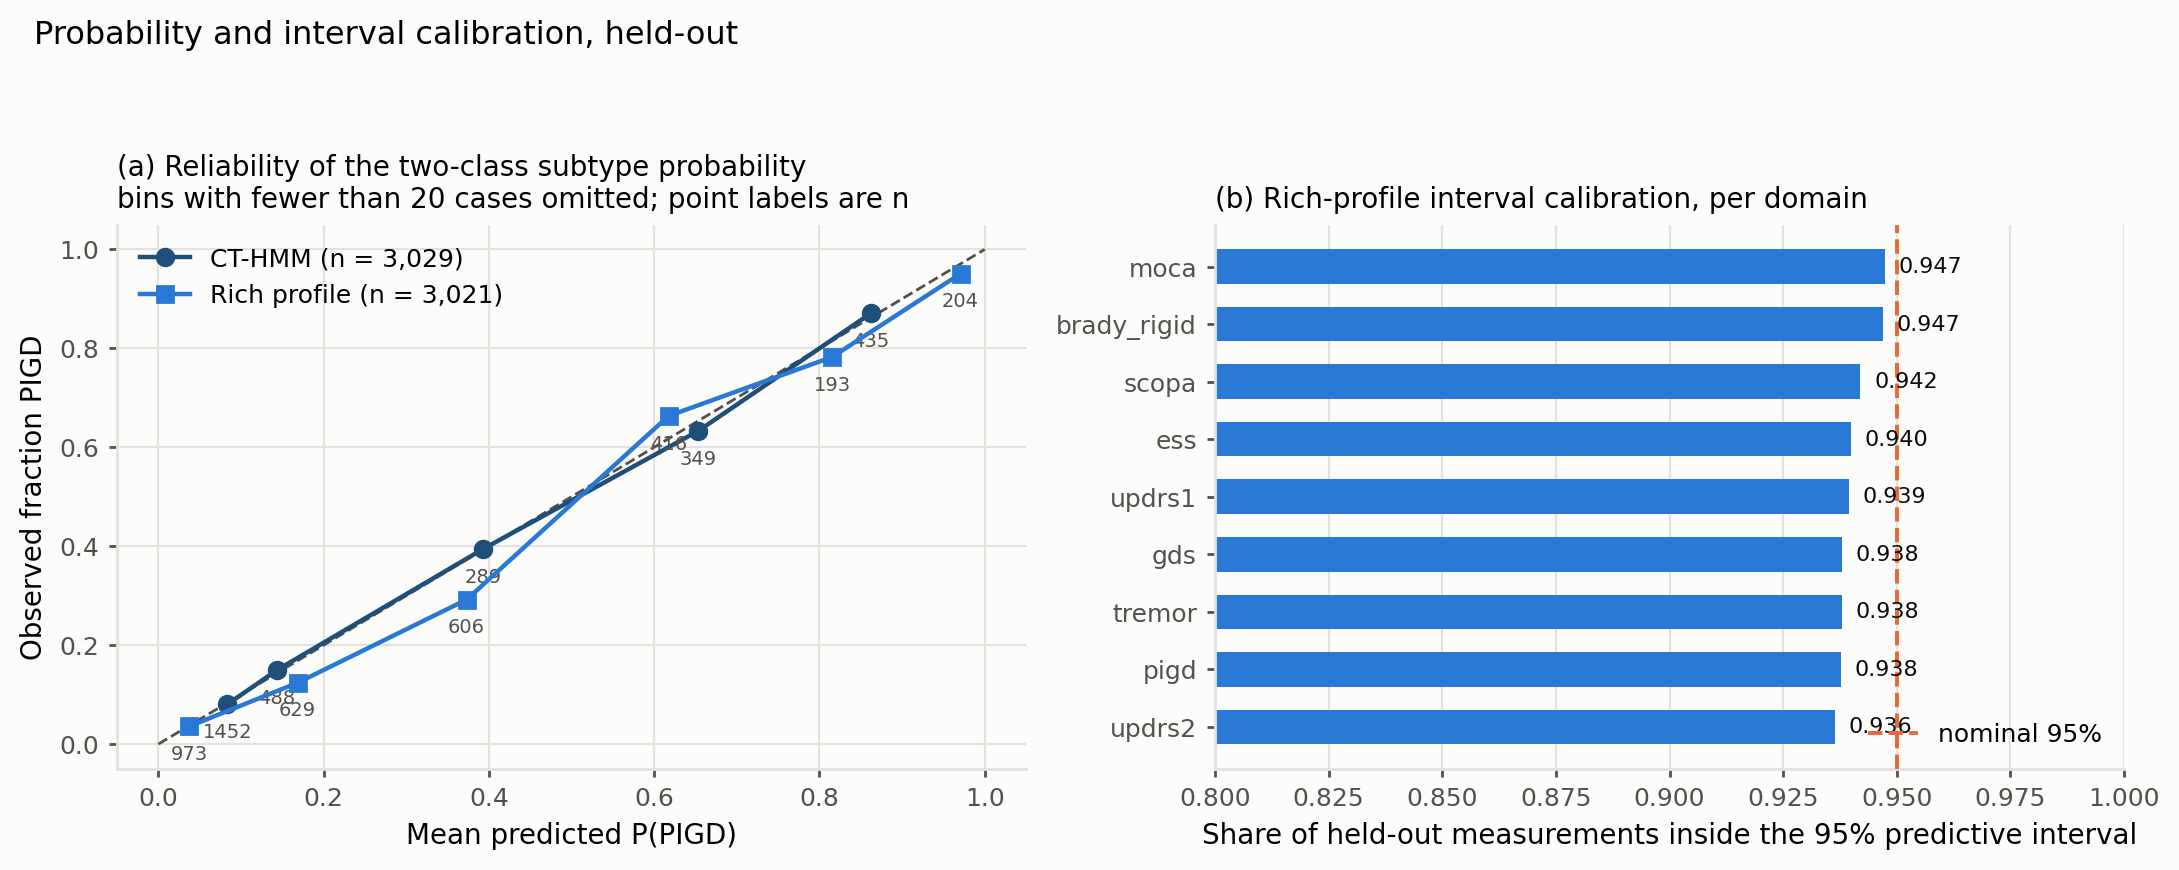

The file beside this chart, header and first rows:
panel, method, bin_low, bin_high, n, mean_predicted, observed_rate, domain, coverage_95
reliability, CT-HMM, 0.0, 0.1, 1452, 0.08362, 0.08058, , 
reliability, CT-HMM, 0.1, 0.25, 488, 0.1435, 0.1496, , 
reliability, CT-HMM, 0.25, 0.5, 289, 0.3931, 0.3945, , 
reliability, CT-HMM, 0.5, 0.75, 349, 0.6535, 0.6332, , 
reliability, CT-HMM, 0.75, 0.9, 435, 0.8626, 0.8713, , 
reliability, Rich profile, 0.0, 0.1, 973, 0.03752, 0.03597, , 
reliability, Rich profile, 0.1, 0.25, 629, 0.1686, 0.124, , 
reliability, Rich profile, 0.25, 0.5, 606, 0.373, 0.2921, , 
reliability, Rich profile, 0.5, 0.75, 416, 0.6176, 0.6635, , 
reliability, Rich profile, 0.75, 0.9, 193, 0.8152, 0.7824, , 
reliability, Rich profile, 0.9, 1.0, 204, 0.9708, 0.951, , 
coverage, Rich profile, , , 3348, , , updrs2, 0.9364
coverage, Rich profile, , , 3353, , , pigd, 0.9377
coverage, Rich profile, , , 3353, , , tremor, 0.938
coverage, Rich profile, , , 3339, , , gds, 0.938
coverage, Rich profile, , , 3349, , , updrs1, 0.9394
coverage, Rich profile, , , 3349, , , ess, 0.94
coverage, Rich profile, , , 3328, , , scopa, 0.942
coverage, Rich profile, , , 3352, , , brady_rigid, 0.9469
coverage, Rich profile, , , 3328, , , moca, 0.9474
